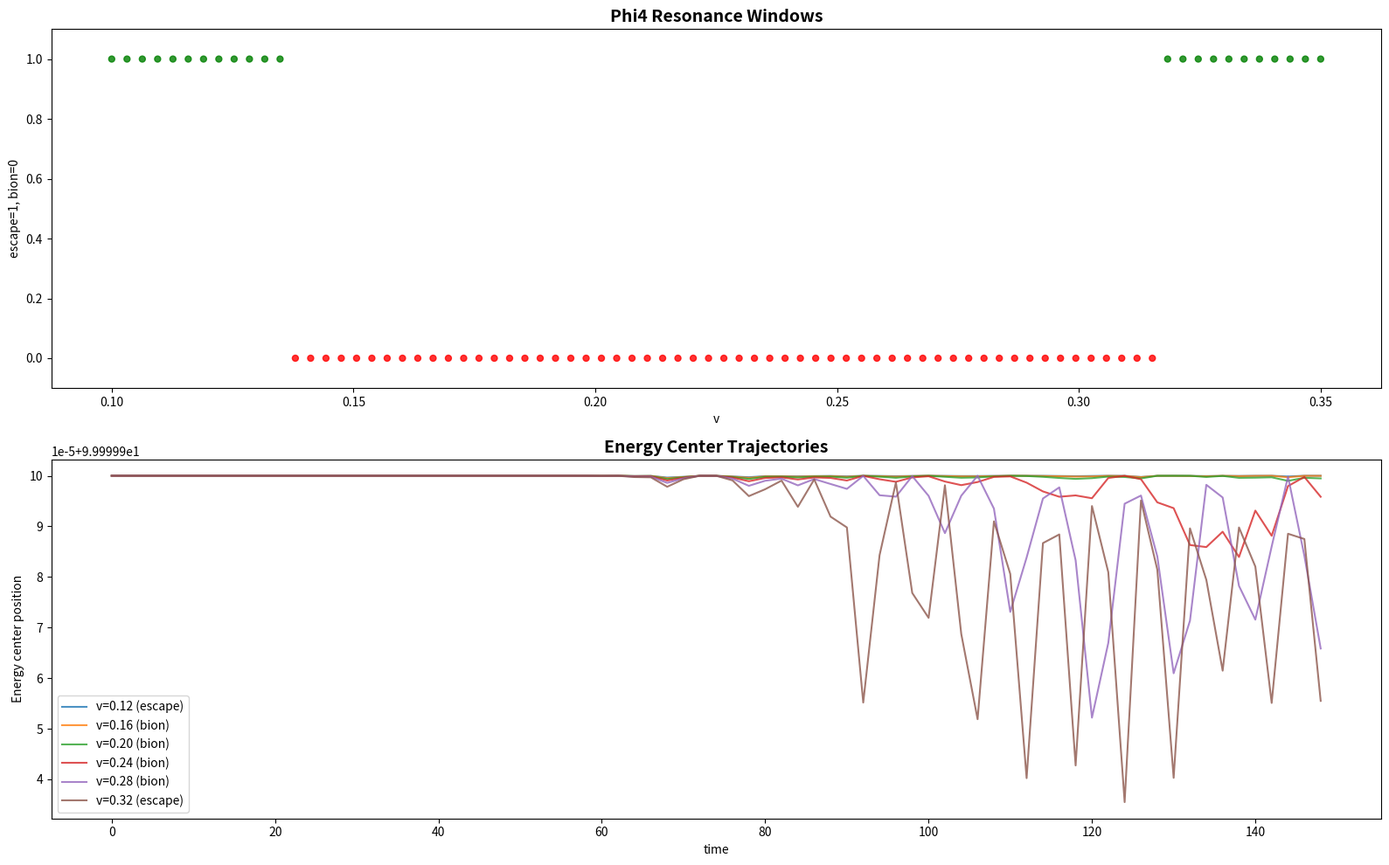

This figure's Python source:
import numpy as np
import matplotlib
matplotlib.use('Agg')
import matplotlib.pyplot as plt

L = 200.0; N = 256; dx = L/N
x = np.linspace(0, L, N, endpoint=False)
k = np.fft.fftfreq(N, d=dx) * 2*np.pi
k2fac = -k**2

def uxx(u):
    return np.fft.ifft(k2fac * np.fft.fft(u)).real

def run_full(v, t_max=150.0, dt=0.25):
    s2 = np.sqrt(2.0); g = 1.0/np.sqrt(1-v**2)
    x1, x2 = 70.0, 130.0
    u = np.tanh(g*(x-x1)/s2) - np.tanh(g*(x-x2)/s2) - 1.0
    sech1 = 1.0/np.cosh(g*(x-x1)/s2)
    sech2 = 1.0/np.cosh(g*(x-x2)/s2)
    w = -g*v/s2 * sech1**2 - g*v/s2 * sech2**2
    ns = int(t_max/dt)
    ux = uxx(u)
    
    center_pos = []
    for i in range(ns):
        w += 0.5*dt*(ux - (u**3 - u))
        u += dt*w
        ux = uxx(u)
        w += 0.5*dt*(ux - (u**3 - u))
        if i % 8 == 0:
            dev = 0.25*(u**2-1)**2
            tot = np.sum(dev)*dx
            c = np.sum(x*dev)*dx/tot if tot > 1e-10 else 100.0
            center_pos.append(c)
        if not np.isfinite(u).all() or np.max(np.abs(u))>10:
            return 'diverged', center_pos
    
    dev_final = 0.25*(u**2-1)**2
    peaks = []
    for j in range(2, N-2):
        if dev_final[j] > 0.005 and dev_final[j] >= dev_final[j-1] and dev_final[j] >= dev_final[j+1]:
            peaks.append(x[j])
    
    if len(peaks) >= 2 and abs(peaks[-1] - peaks[0]) > 20:
        outcome = 'escape'
    else:
        outcome = 'bion'
    
    return outcome, center_pos

# Scan
print('=== Scan: 80 points, [0.10, 0.35] ===')
vs = np.linspace(0.10, 0.35, 80)
results = [run_full(v) for v in vs]
outcomes = [r[0] for r in results]
oo = [1 if o=='escape' else 0 for o in outcomes]
cc = ['green' if o else 'red' for o in oo]

# Find windows
windows = []
in_bion = False
window_start = 0
for i, o in enumerate(outcomes):
    if o == 'bion' and not in_bion:
        in_bion = True
        window_start = vs[i]
    elif o == 'escape' and in_bion:
        in_bion = False
        windows.append((window_start, vs[i-1]))
if in_bion:
    windows.append((window_start, vs[-1]))

print(f'Found {len(windows)} bion windows:')
for w_start, w_end in windows:
    print(f'  [{w_start:.5f}, {w_end:.5f}] width={w_end-w_start:.5f}')

fig, axes = plt.subplots(2, 1, figsize=(16, 10))
axes[0].scatter(vs, oo, c=cc, s=25, alpha=0.8)
axes[0].set_xlabel('v')
axes[0].set_ylabel('escape=1, bion=0')
axes[0].set_title('Phi4 Resonance Windows', fontsize=14, fontweight='bold')
axes[0].set_ylim(-0.1, 1.1)

# Plot trajectories
traj_vs = [0.12, 0.16, 0.20, 0.24, 0.28, 0.32]
for v in traj_vs:
    out, cp = run_full(v)
    t = np.arange(len(cp)) * 0.25 * 8
    axes[1].plot(t, cp, label=f'v={v:.2f} ({out})', alpha=0.8)
axes[1].set_xlabel('time')
axes[1].set_ylabel('Energy center position')
axes[1].set_title('Energy Center Trajectories', fontsize=14, fontweight='bold')
axes[1].legend()

plt.tight_layout()
plt.savefig('phi4_windows_fine.png', dpi=150)
plt.close()
print('Saved phi4_windows_fine.png')
